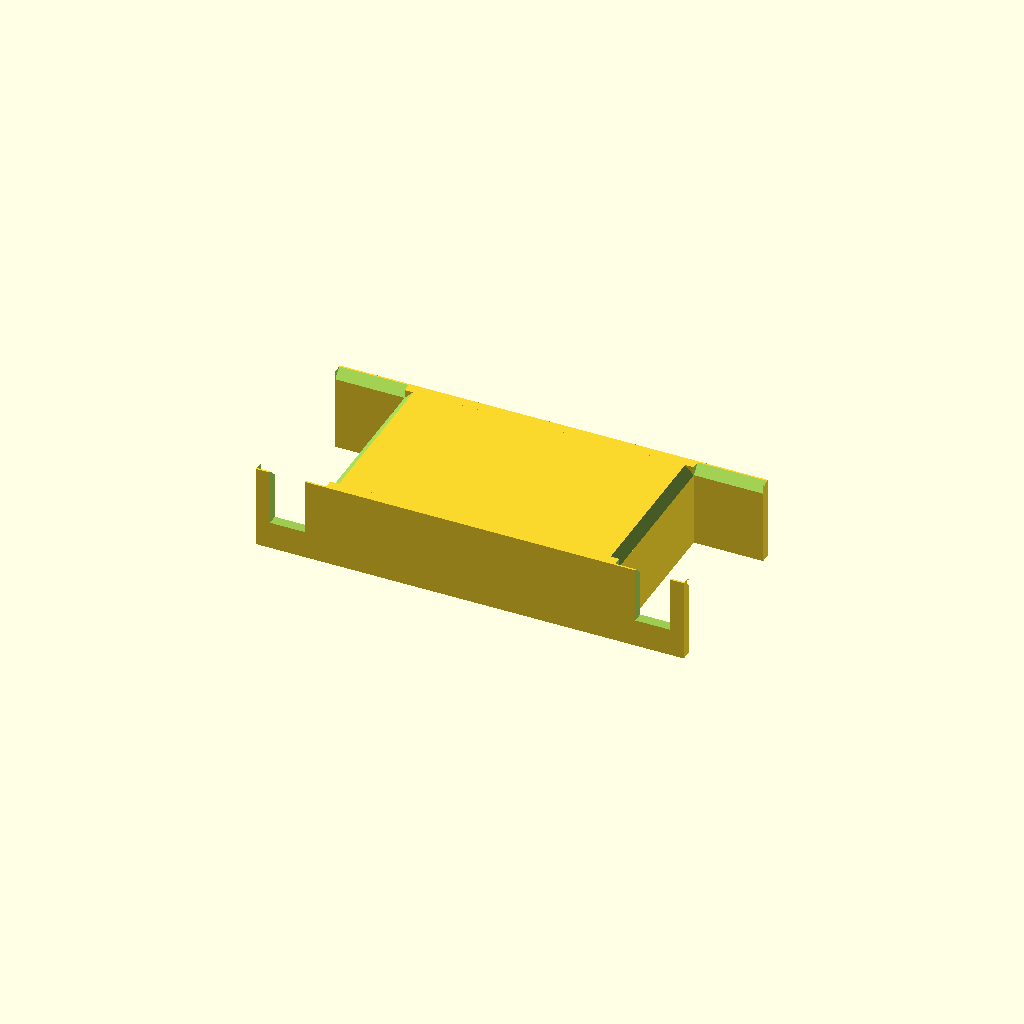
Cell 1: rendered with the file's own defaults.
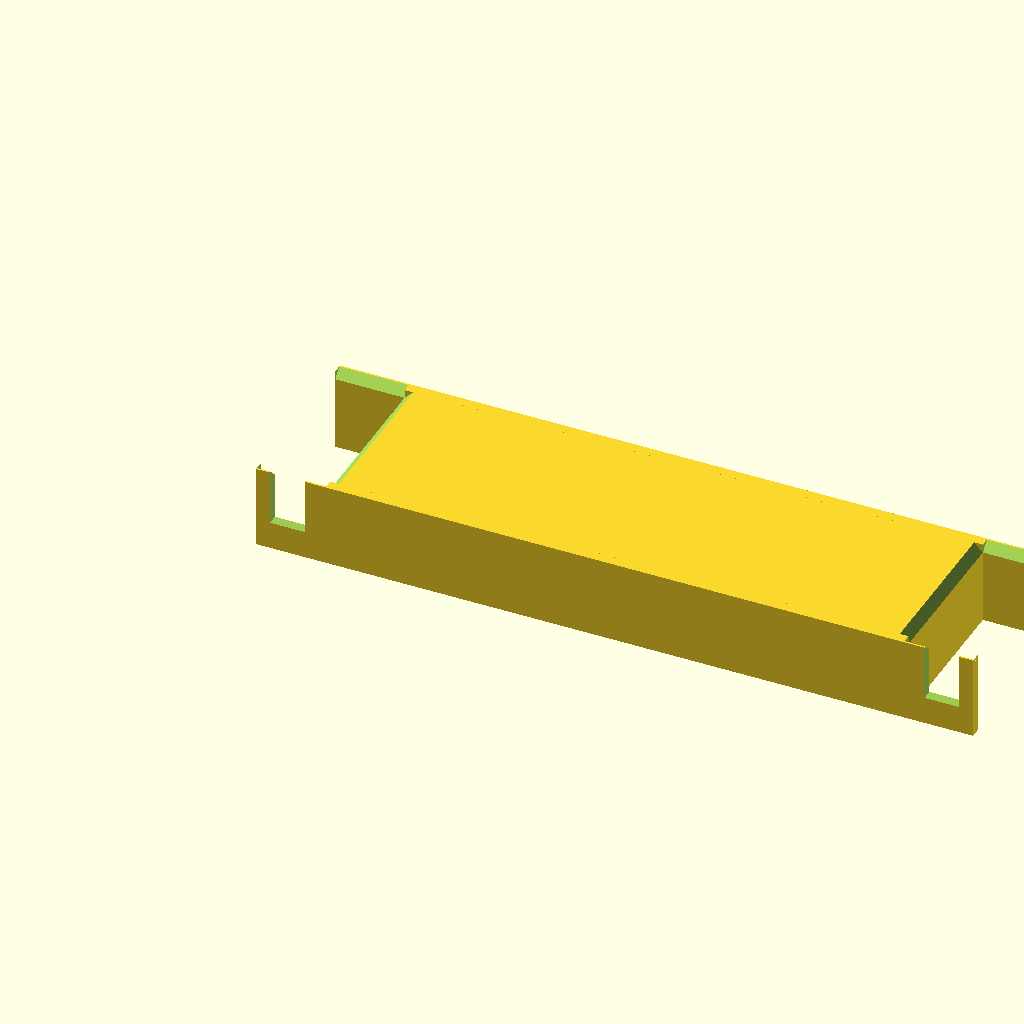
Cell 2: length = 83.4 (everything else at default).
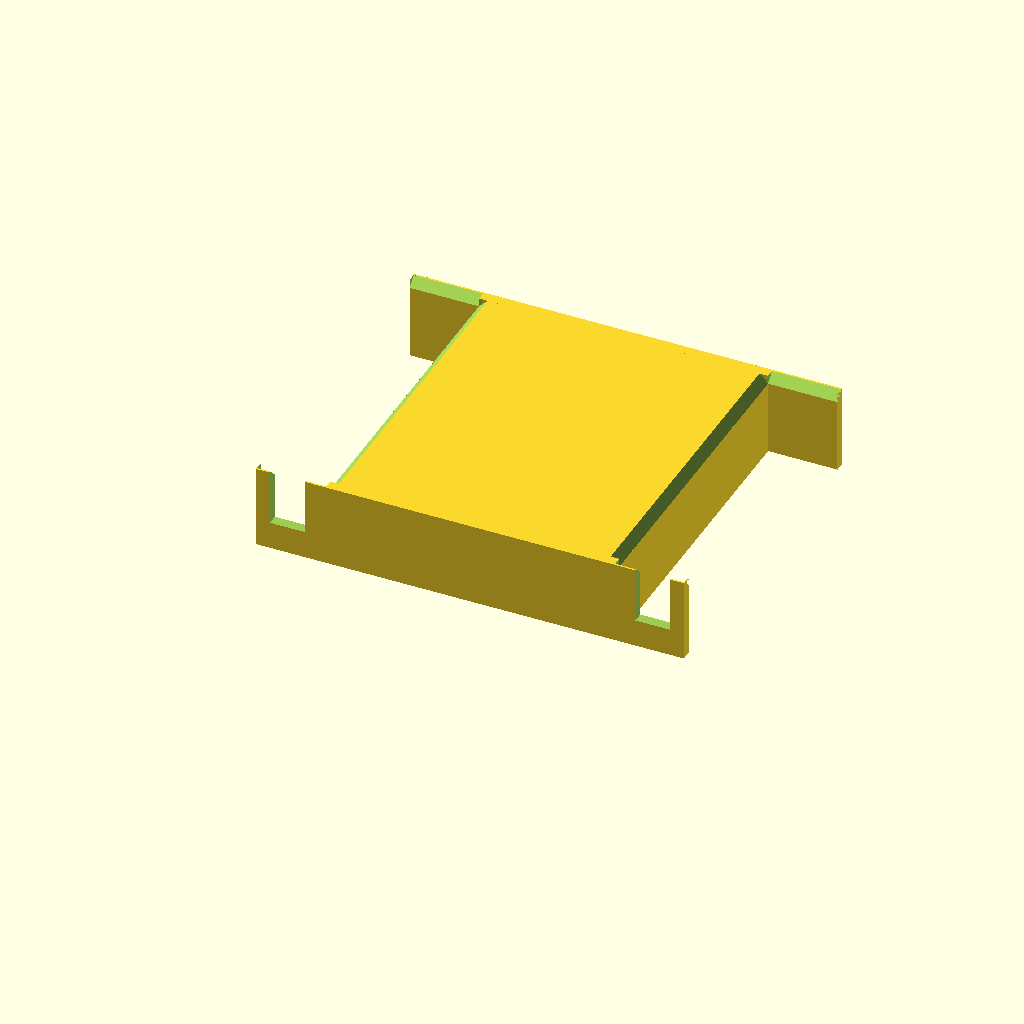
Cell 3 — width set to 46, the other parameters unchanged.
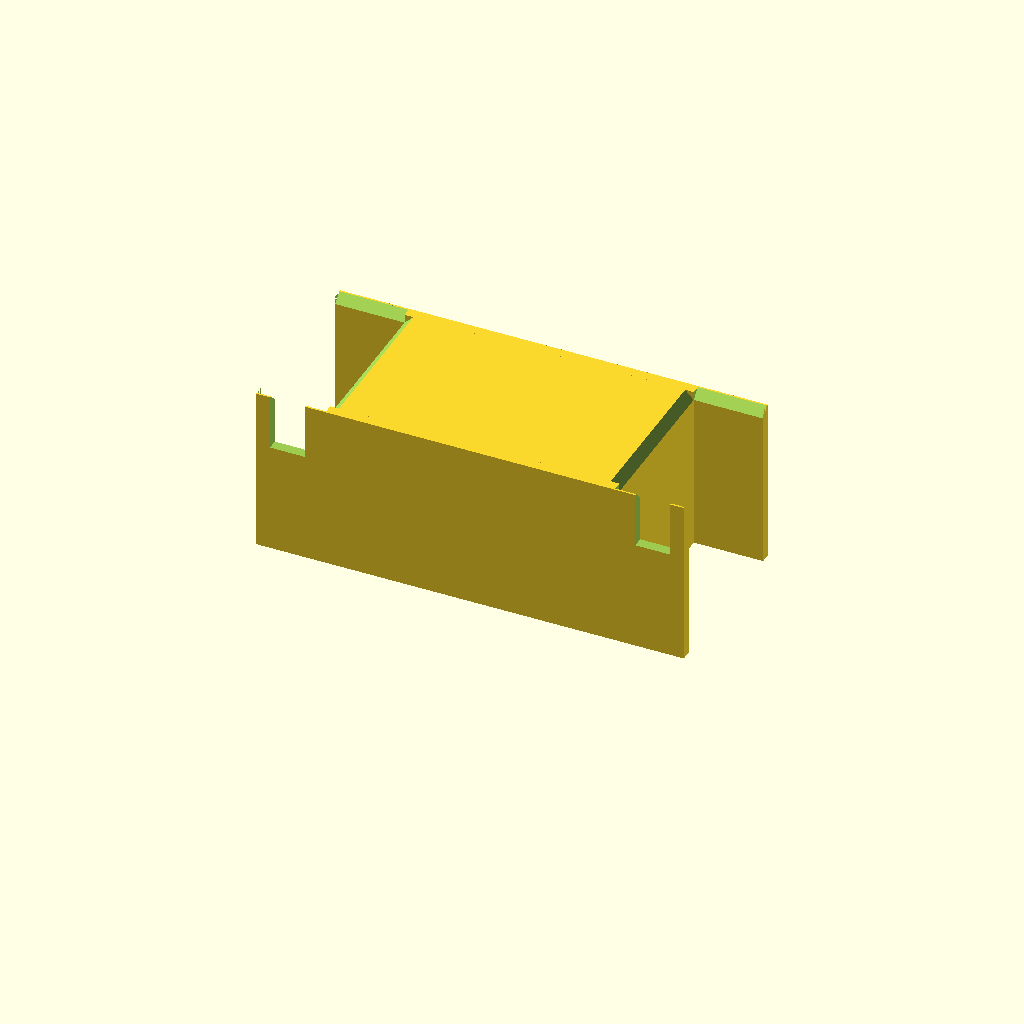
Cell 4 — height set to 24, the other parameters unchanged.
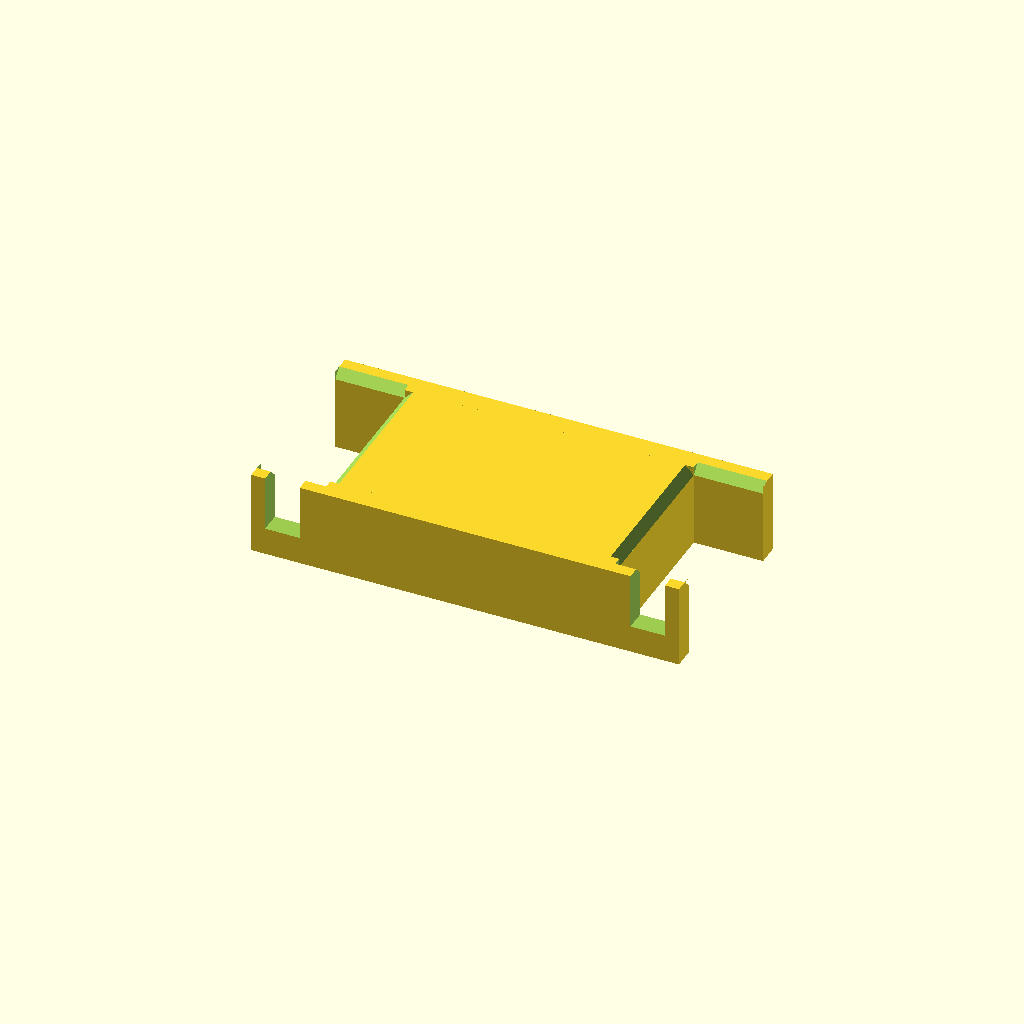
Cell 5 — fin_thickness set to 3, the other parameters unchanged.
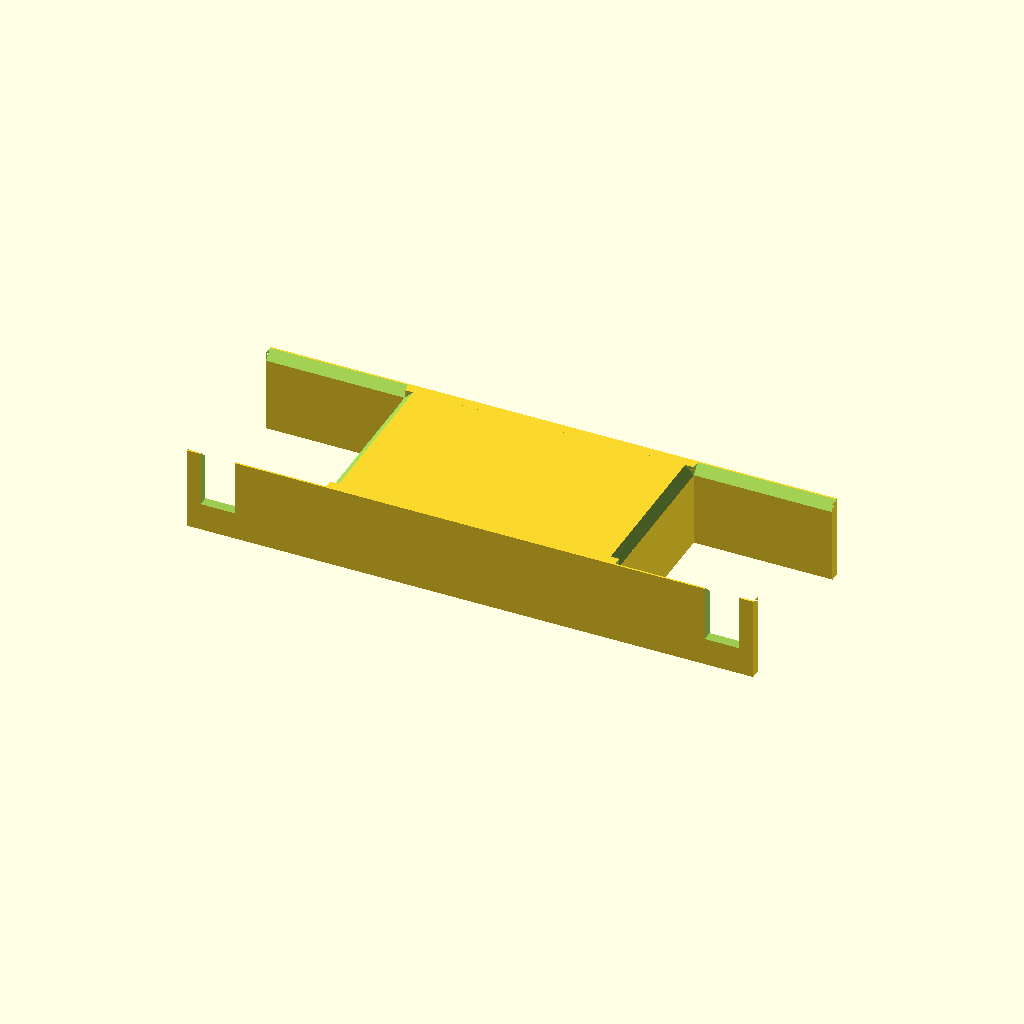
Cell 6: the same model with fin_extension = 20.
One fixed orthographic camera (rotation 55°, 0°, 25°; colour scheme Cornfield) for every cell.
OpenSCAD source file motor-tension-block.scad:
// Motor Tension Block
// Key dimensions
length        = 41.7;  // mm, main block long axis
width         = 23.0;  // mm, main block width
height        = 12.0;  // mm
fin_thickness = 1.5;   // mm, fin wall thickness (Y direction)
fin_extension = 10.0;  // mm, how far fins extend beyond each end of the block (X direction)

// Wire notch — two notches on one fin, one at each end, open at the top
notch_inset  = 2.0;   // mm, distance from fin tip to near edge of notch
notch_length = 5.0;   // mm, notch extent along the fin (X direction)
notch_depth  = 8.0;   // mm, notch depth from top of fin (Z direction)

// Bevel — 45° chamfers to guide the part down over the motor:
//   • inner top edges of the fin extensions (not alongside the block)
//   • top edges of the two exposed block ends
bevel_size = 1.25;    // mm, leg length of chamfer triangle

// Derived
fin_total_length = length + 2 * fin_extension;  // 61.7mm
notch_x_near     = -fin_extension + notch_inset;
notch_x_far      = length + fin_extension - notch_inset - notch_length;
bevel            = bevel_size * sqrt(2);

module wire_notches(y_start) {
    translate([notch_x_near, y_start - 1, height - notch_depth])
        cube([notch_length, fin_thickness + 2, notch_depth + 1]);
    translate([notch_x_far,  y_start - 1, height - notch_depth])
        cube([notch_length, fin_thickness + 2, notch_depth + 1]);
}

// 45° chamfer on the inner top edge of a fin at Y=y_inner, restricted to the
// two extension sections only (not the run alongside the block body).
module fin_inner_bevel(y_inner) {
    // Near extension: X = -fin_extension to 0
    translate([-fin_extension, y_inner, height])
        rotate([45, 0, 0])
        translate([0, -bevel/2, -bevel/2])
        cube([fin_extension, bevel, bevel]);
    // Far extension: X = length to length+fin_extension
    translate([length, y_inner, height])
        rotate([45, 0, 0])
        translate([0, -bevel/2, -bevel/2])
        cube([fin_extension, bevel, bevel]);
}

// 45° chamfer on the top edge of a block end face (edge runs along Y at X=x_pos, Z=height).
module block_end_bevel(x_pos) {
    translate([x_pos, 0, height])
        rotate([0, -45, 0])
        translate([-bevel/2, 0, -bevel/2])
        cube([bevel, width, bevel]);
}

// Main block — bevel the two exposed end top edges
difference() {
    cube([length, width, height]);
    block_end_bevel(0);       // near end (X=0)
    block_end_bevel(length);  // far end (X=length)
}

// Notched fin — bevel on inner top edge of extension sections only
difference() {
    translate([-fin_extension, -fin_thickness, 0])
        cube([fin_total_length, fin_thickness, height]);
    wire_notches(-fin_thickness);
    fin_inner_bevel(0);
}

// Plain fin — bevel on inner top edge of extension sections only
difference() {
    translate([-fin_extension, width, 0])
        cube([fin_total_length, fin_thickness, height]);
    fin_inner_bevel(width);
}
Customizer parameters (derived from the source; name, type, default, range or options):
length: number, default 41.7
width: number, default 23
height: number, default 12
fin_thickness: number, default 1.5
fin_extension: number, default 10
notch_inset: number, default 2
notch_length: number, default 5
notch_depth: number, default 8
bevel_size: number, default 1.25
